Run: headless pygame with SDL's dummy video driver; simulated clock (each Clock.tick advances the game by its frame time, no real sleeping); random seed 0; keys injected as events and as key.get_pressed() state; mouse plan: one left click at the window centre at the start of phase 2, then a move to the lower-right quarter at the start of phase 3.
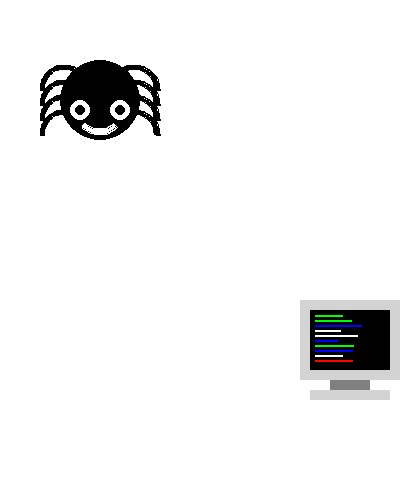
Frame 1 of 4 · flips 1–60 · no input
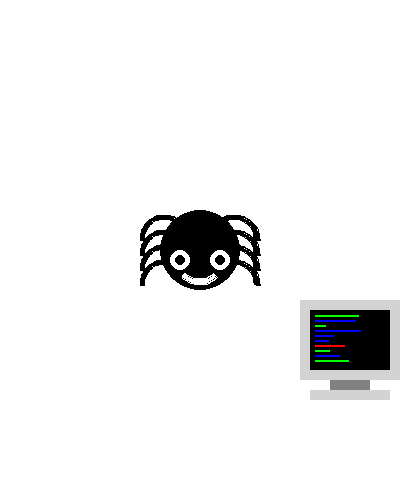
Frame 2 of 4 · flips 61–180 · clicked the window centre · tapped SPACE, RETURN · held RIGHT (→), D
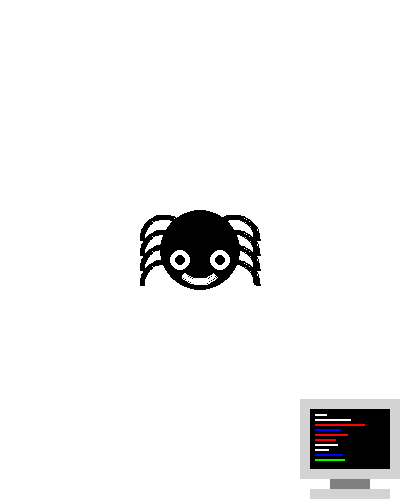
Frame 3 of 4 · flips 181–300 · moved the mouse to the lower-right quarter · held DOWN (↓), S
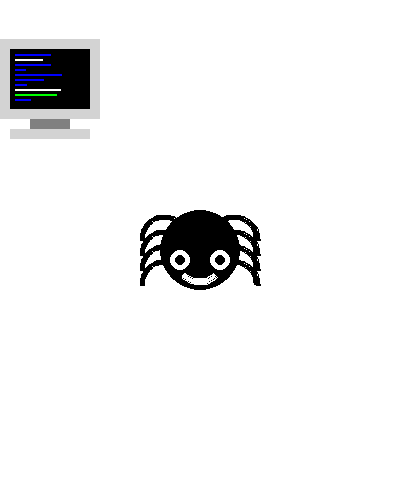
Frame 4 of 4 · flips 301–420 · held LEFT (←), A, UP (↑), W

The pygame program that drew these frames:

import math
import pygame
import random

def draw_computer(screen, x, y):
    # Bezel
    pygame.draw.rect(screen, LIGHT_GRAY, [x, y, 100, 80])
    # Screen
    pygame.draw.rect(screen, BLACK, [x + 10, y + 10, 80, 60])
    # Middle thing
    pygame.draw.rect(screen, GRAY, [x + 30, y + 80, 40, 10])
    # Foot
    pygame.draw.rect(screen, LIGHT_GRAY, [x + 10, y + 90, 80, 10])
    # Lines of code
    for i in range(0, 10):
        pygame.draw.line(screen, random.choice(COLORS), [x + 15, y + 15 + (i * 5)], [x + 15 + random.randint(10, 50), y + 15 + (i * 5)], 2)

def draw_spider(screen, x, y):
    # Body
    pygame.draw.circle(screen, BLACK, [x, y], 40)
    # Left legs
    for i in range(-35, 11, 15):
        pygame.draw.arc(screen, BLACK, [x - 60, y + i, 50, 50], 0, math.pi, 5)
    # Right legs
    for i in range(-35, 11, 15):
        pygame.draw.arc(screen, BLACK, [x + 10, y + i, 50, 50], 0, math.pi, 5)
    # Left eye
    pygame.draw.circle(screen, WHITE, [x - 20, y + 10], 10)
    pygame.draw.circle(screen, BLACK, [x - 20, y + 10], 5)
    # Right eye
    pygame.draw.circle(screen, WHITE, [x + 20, y + 10], 10)
    pygame.draw.circle(screen, BLACK, [x + 20, y + 10], 5)
    # Mouth
    pygame.draw.arc(screen, WHITE, [x - 25, y - 15, 50, 50], 5 * math.pi / 4, 7 * math.pi / 4, 5)

BLACK = (0, 0, 0)
BLUE = (0, 0, 255)
GRAY = (128, 128, 128)
GREEN = (0, 255, 0)
LIGHT_GRAY = (211, 211, 211)
RED = (255, 0, 0)
WHITE = (255, 255, 255)
COLORS = (
    BLUE,
    GREEN,
    RED,
    WHITE
)
SIZE = {"x": 400, "y": 500}

pygame.init()

screen = pygame.display.set_mode((SIZE["x"], SIZE["y"]))
clock = pygame.time.Clock()
done = False
computer_x = 300
computer_y = 300
spider_x = 100
spider_y = 100
x_speed = 0
y_speed = 0

while not done:
    for event in pygame.event.get():
        if event.type == pygame.QUIT:
            done = True
        elif event.type == pygame.MOUSEBUTTONDOWN:
            spider_x = event.pos[0]
            spider_y = event.pos[1]
        elif event.type == pygame.KEYDOWN:
            if event.key == pygame.K_LEFT:
                x_speed = -3
            elif event.key == pygame.K_RIGHT:
                x_speed = 3
            elif event.key == pygame.K_UP:
                y_speed = -3
            elif event.key == pygame.K_DOWN:
                y_speed = 3
        elif event.type == pygame.KEYUP:
            # If it is an arrow key, reset vector back to zero
            if event.key == pygame.K_LEFT or event.key == pygame.K_RIGHT:
                x_speed = 0
            elif event.key == pygame.K_UP or event.key == pygame.K_DOWN:
                y_speed = 0

    screen.fill(WHITE)

    # Only allow movement if inside window
    next_x = computer_x + x_speed
    next_y = computer_y + y_speed    
    if next_x >= 0 and next_x <= SIZE["x"] - 100:
        computer_x = next_x
    if next_y >= 0 and next_y <= SIZE["y"] - 100:
        computer_y = next_y
    draw_computer(screen, computer_x, computer_y)

    draw_spider(screen, spider_x, spider_y)

    pygame.display.flip()
    clock.tick(60)

pygame.quit()
